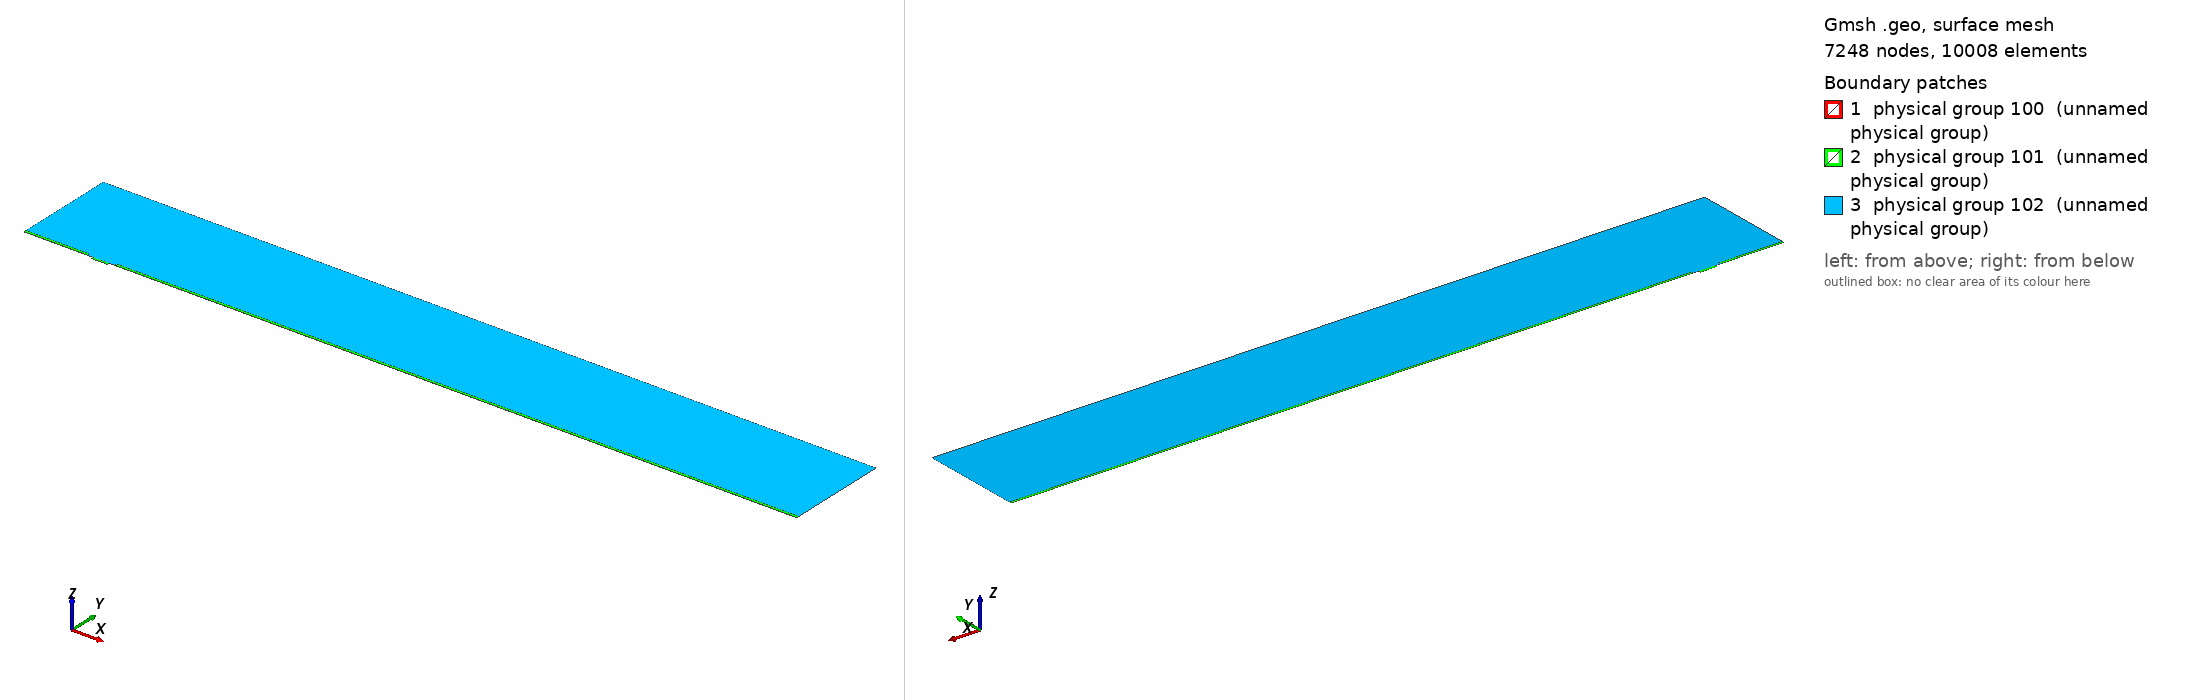

Gmsh geometry script, surface-meshed: 7248 nodes, 10008 surface elements. Boundary patches (legend numbers): 1 physical group 100 (unnamed physical group), 2 physical group 101 (unnamed physical group), 3 physical group 102 (unnamed physical group). Left view from above one corner, right view from below the opposite corner. Legend entries are the model's physical surfaces. The drawing asked Gmsh for element sizes between 1% and 20% of the model's largest extent; the script's own settings can give other sizes.

=== mesh.geo (drawn) ===
// Macro parameters
deltaStar = 1;
D = 3.25 * deltaStar; // depth of the gap 
W = 24 * deltaStar; // width of the gap
r = 8; // length of non-constant quads upstream and downstream of the gap
s = 8; // length of non-constant quads left and right inside the gap
BL = 0.25 * deltaStar; // height of the second layer of quad elements
BL_upper = 3.5 * deltaStar; // height of the third layer of quad elements
x0 = 100 * deltaStar; // x distance from inflow to gap
lengthOutflow = 1000 * deltaStar; // length after the gap
x3 = W + lengthOutflow; // last point of the domain
height = 150 * deltaStar; // height of the triangular region
triagHeightRegion_inflow = height - BL - BL_upper; // height of the triangular region

// Micro parameters
dx = 0.05; // dx of square elements near the leading and trailing edge of the gap (most resolution-demanding points in the domain)
size_triag_v_top = 32; // size of the elements in the upper triangular region

// All the value below are between 0 and 1. =1  means the elements are all equal in size. Avoid using values very close to 1, because we dividing by log(p) in the formula.
dy_in_v_right = 1.5; // heighest quad in the upper layer of quads, in the right part of the gap
dy_in_v_left = 1.75; // heighest quad in the upper layer of quads, in the left part of the gap
//p_in_v_right = (W / 2 - dy_in_v_right) / (W / 2 - dx); // densitiy concentration of elements inside the gap, vertically, near the right wall.
//p_in_v_left = (W / 2 - dy_in_v_left) / (W / 2 - dx); // densitiy concentration of elements inside the gap, vertically, near the left wall.
// fit (check the file scripts/fit_gmsh.py for more details)
p_in_v_left = 1.04645449 - 0.72589797/(W - 5.47760158)^0.49073995; // densitiy concentration of elements inside the gap, vertically, near the left wall.
p_in_v_right = 1.01007546 - 1.01562315/(W - 1.82092136)^0.74948754; // densitiy concentration of elements inside the gap, vertically, near the right wall.
p_in_h = 0.9; // densitiy concentration of elements inside the gap, horizontally. 

p_out_h = 0.5; // densitiy concentration of elements outside the gap, horizontally.
p_out_h_upper = 0.4; // densitiy concentration of elements outside the gap, horizontally on the upper layer of quads
p_out_v_inflow_dense = 0.8; // densitiy concentration of elements outside the gap, vertically, near the inflow and the gap
p_out_v_inflow_sparse = 0.99; // densitiy concentration of elements outside the gap, vertically, near the inflow and far from the gap
p_out_v_outflow_dense = 0.9; // densitiy concentration of elements outside the gap, vertically, near the outflow and the gap
p_out_v_outflow_sparse = 0.995; // densitiy concentration of elements outside the gap, vertically, near the outflow and far from the gap
p_triag_h_inflow = 0.8; // densitiy concentration of elements in the triangular region of the domain, horizontally.
p_triag_h_outflow = p_triag_h_inflow; // densitiy concentration of elements in the triangular region of the domain, horizontally.

enlarge_triag_inflow = 1.1; // heigher the value, larger the elements in the triangular region near the inflow
enlarge_triag_outflow = 1.1; // heigher the value, larger the elements in the triangular region near the outflow

// Automated parameters 
a_in_v_right = dx / (W / 2);
a_in_v_left = dx / (W / 2);
a_in_h = dx / (D / 2);
a_out_h = dx / BL;
a_out_v_inflow_dense = dx / r;
a_out_v_outflow_dense = dx / r;

// for the derivation of the formula, see file 20250123_gmshFormula.md in the docs folder
N_in_v_right = Ceil( Log (a_in_v_right / (1 - p_in_v_right + a_in_v_right * p_in_v_right)) / Log(p_in_v_right) );
N_in_v_left = Ceil( Log (a_in_v_left / (1 - p_in_v_left + a_in_v_left * p_in_v_left)) / Log(p_in_v_left) );
N_in_h = Ceil( Log (a_in_h / (1 - p_in_h + a_in_h * p_in_h)) / Log(p_in_h) );
N_out_h = Ceil( Log (a_out_h / (1 - p_out_h + a_out_h * p_out_h)) / Log(p_out_h) ) + 1; // + 1 is to correct the fact that the distance is too small to properly approximate the dx length
N_out_v_inflow_dense = Ceil( Log (a_out_v_inflow_dense / (1 - p_out_v_inflow_dense + a_out_v_inflow_dense * p_out_v_inflow_dense)) / Log(p_out_v_inflow_dense) );
N_out_v_outflow_dense = Ceil( Log (a_out_v_outflow_dense / (1 - p_out_v_outflow_dense + a_out_v_outflow_dense * p_out_v_outflow_dense)) / Log(p_out_v_outflow_dense) );

p_for_a_out_v_inflow_sparse_computation = p_out_v_inflow_dense;
p_for_a_out_v_outflow_sparse_computation = (p_out_v_outflow_dense + p_out_v_outflow_dense) / 2;
a_out_v_inflow_sparse = r / (x0 - r) * (1 - p_for_a_out_v_inflow_sparse_computation) / (1 - p_for_a_out_v_inflow_sparse_computation^(N_out_v_inflow_dense + 1));
a_out_v_outflow_sparse = r / (lengthOutflow - r) * (1 - p_for_a_out_v_outflow_sparse_computation) / (1 - p_for_a_out_v_outflow_sparse_computation^(N_out_v_outflow_dense + 1));

N_out_v_inflow_sparse = Ceil( Log(a_out_v_inflow_sparse / (1 - p_out_v_inflow_sparse + a_out_v_inflow_sparse * p_out_v_inflow_sparse)) / Log(p_out_v_inflow_sparse) );
N_out_v_outflow_sparse = Ceil( Log(a_out_v_outflow_sparse / (1 - p_out_v_outflow_sparse + a_out_v_outflow_sparse * p_out_v_outflow_sparse)) / Log(p_out_v_outflow_sparse) );


// second layer of quads
a_out_h_upper = (BL) / (BL_upper) * (1 - p_out_h) / (1 - p_out_h^(N_out_h + 1));
N_out_h_upper = Ceil( Log(a_out_h_upper / (1 - p_out_h_upper + a_out_h_upper * p_out_h_upper)) / Log(p_out_h_upper) );

// ---------------------------
// for triangular region
// ---------------------------
a_triag_h_inflow = (BL_upper) / (triagHeightRegion_inflow) * (1 - p_out_h_upper) / (1 - p_out_h_upper^(N_out_h_upper + 1));
a_triag_h_outflow = a_triag_h_inflow;
N_triag_v_top = Ceil( (x3 + x0) / size_triag_v_top ); // we assume p_triag_v = 1, otherwise the formula is different
N_triag_h_inflow = Ceil( Log(a_triag_h_inflow / (1 - p_triag_h_inflow + a_triag_h_inflow * p_triag_h_inflow)) / Log(p_triag_h_inflow) );
N_triag_h_outflow = Ceil( Log(a_triag_h_outflow / (1 - p_triag_h_outflow + a_triag_h_outflow * p_triag_h_outflow)) / Log(p_triag_h_outflow) );
N_triag_h_inflow = Ceil( N_triag_h_inflow / enlarge_triag_inflow );
N_triag_h_outflow = Ceil( N_triag_h_outflow / enlarge_triag_outflow );

Point(1) = {-x0, 0, 0};
Point(2) = {0,0,0};
Point(3) = {0,-D,0};
Point(4) = {W,-D,0};
Point(5) = {W,0,0};
Point(6) = {x3,0,0};
Point(8) = {x3,height,0};
Point(7) = {x3,BL,0};
Point(9) = {-x0,height,0};
Point(10) = {-x0,BL,0};
Point(11) = {0,BL,0};
Point(12) = {W,BL,0};
Point(13) = {W/2,0,0};
Point(14) = {W/2,BL,0};
Point(15) = {0,-D/2,0};
Point(16) = {W/2,-D,0};
Point(17) = {W,-D/2,0};
Point(18) = {-r,0,0};
Point(19) = {-r,BL,0};
Point(20) = {W + r,0,0};
Point(21) = {W + r,BL,0};
Point(22) = {-x0,BL+BL_upper,0};
Point(23) = {-r,BL+BL_upper,0};
Point(24) = {W + r,BL+BL_upper,0};
Point(25) = {x3,BL+BL_upper,0};

Line(1) = {1,18};
Line(2) = {2,15};
Line(3) = {3,16};
Line(4) = {4,17};
Line(5) = {5,20};
Line(6) = {6,7};
Line(7) = {7,25};
Line(8) = {8,9};
Line(9) = {9,22};
Line(10) = {10,19};
Line(11) = {10,1};
Line(12) = {11,14};
Line(13) = {12,21};
Line(14) = {2,13};
Line(15) = {15,3};
Line(16) = {16,4};
Line(17) = {17,5};
Line(18) = {13,5};
Line(19) = {14,12};
Line(20) = {18,2};
Line(21) = {20,6};
Line(22) = {21,7};
Line(23) = {19,11};
Line(24) = {22,10};
Line(25) = {25,8};
Line(26) = {25,24};
Line(27) = {22,23};
Line(28) = {23,19};
Line(29) = {24,21};

// outer quads
Curve Loop(1) = {5, 21, 6, -22, -13, -19, -12, -23, -10, 11, 1, 20, 14, 18};
Plane Surface(1) = {1};

// inside gap
Curve Loop(2) = {2, 15, 3, 16, 4, 17, -18, -14};
Plane Surface(2) = {2};

// triangular region
Curve Loop(3) = {23, 12, 19, 13, -29, -26, 25, 8, 9, 27, 28};
Plane Surface(3) = {3};

// 3rd layer of quads
Curve Loop(4) = {-24, 27, 28,-10};
Curve Loop(5) = {-29, -26, -7, -22};

Plane Surface(4) = {4};
Plane Surface(5) = {5};


// This defines the surfaces that will be meshed with quad elements
Transfinite Surface {1} = {1, 6, 7, 10};
Transfinite Surface {2} = {3, 4, 5, 2}; // number '2' must match the number '2' of plane surface
Transfinite Surface {4} = {19, 23, 22, 10};
Transfinite Surface {5} = {7, 25, 24, 21};

Transfinite Curve {18, 16, 19} = N_in_v_right Using Progression p_in_v_right;
Transfinite Curve {-14, -3, -12} = N_in_v_left Using Progression p_in_v_left;

Transfinite Curve {-2, 15, 17, -4} = N_in_h Using Progression p_in_h;


Transfinite Curve {11, -6} = N_out_h Using Progression p_out_h;
Transfinite Curve {24, 28, 29, -7} = N_out_h_upper Using Progression p_out_h_upper;
Transfinite Curve {10, 1, 27} = N_out_v_inflow_sparse Using Progression p_out_v_inflow_sparse;
Transfinite Curve {20, 23} = N_out_v_inflow_dense Using Progression p_out_v_inflow_dense;
Transfinite Curve {-21, -22, 26} = N_out_v_outflow_sparse Using Progression p_out_v_outflow_sparse;
Transfinite Curve {-5, -13} = N_out_v_outflow_dense Using Progression p_out_v_outflow_dense;

Recombine Surface {1, 2, 4, 5};

// for triangluar region
Transfinite Curve {8} = N_triag_v_top Using Progression 1;
Transfinite Curve {-25} = N_triag_h_outflow Using Progression p_triag_h_outflow;
Transfinite Curve {9} = N_triag_h_inflow Using Progression p_triag_h_inflow;


// defining boundary
Physical Curve(1) = {9,24,11}; // inlet
Physical Curve(2) = {7,25,6}; // outlet
Physical Curve(3) = {8}; // top
Physical Curve(4) = {1, 20, 2, 15, 3, 16, 4, 17, 5, 21}; // wall


Physical Surface(100) = {1};
Physical Surface(101) = {2, 4, 5};
Physical Surface(102) = {3};
